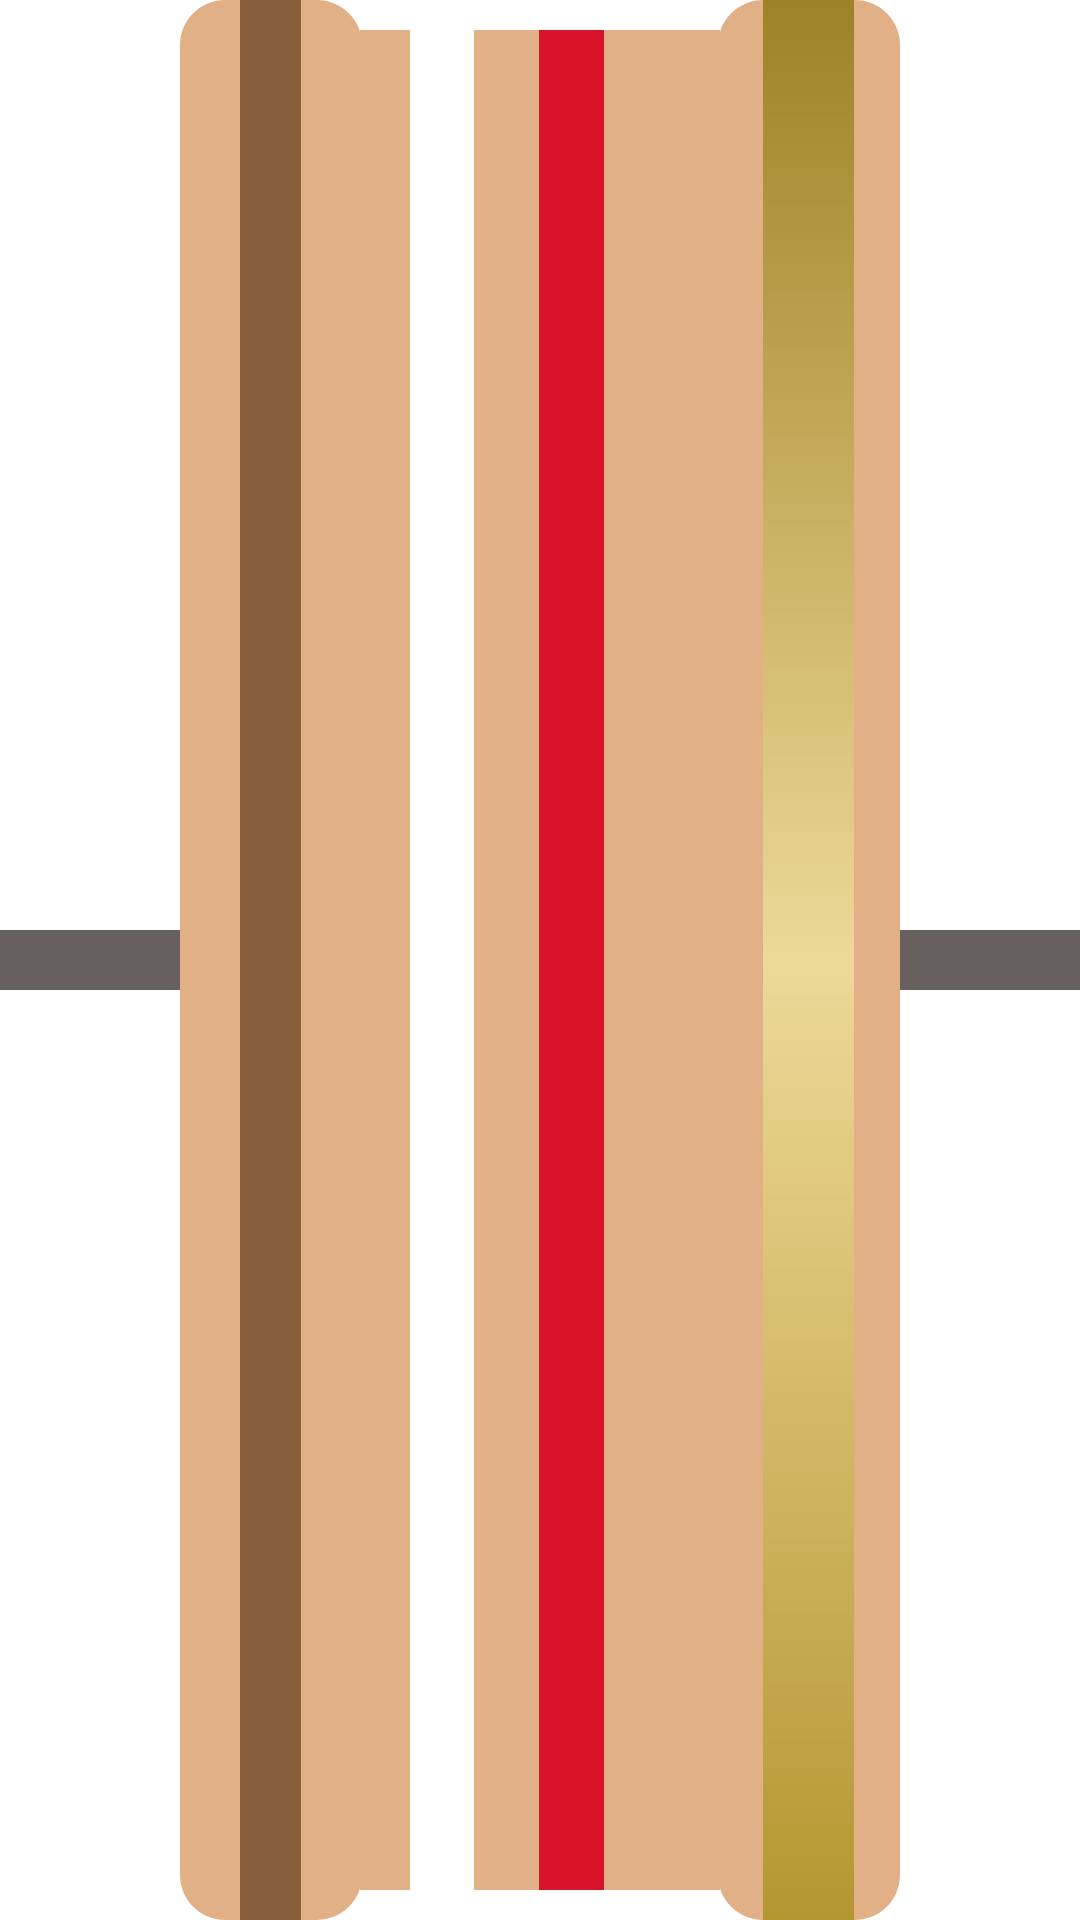

The Android layout XML behind this screen, and the referenced resources:
<!-- AndroidManifest.xml: application theme Theme.RCCCalculator -->
<!-- res/layout/resistor_4b.xml -->
<?xml version="1.0" encoding="UTF-8"?>
<LinearLayout xmlns:android="http://schemas.android.com/apk/res/android"
    xmlns:tools="http://schemas.android.com/tools"
    android:layout_width="match_parent"
    android:layout_height="match_parent"
    android:layout_weight="6"
    android:baselineAligned="false"
    android:gravity="center_vertical"
    android:forceDarkAllowed="false">


    <LinearLayout
        android:layout_width="0dp"
        android:layout_height="match_parent"
        android:layout_weight="1"
        android:gravity="center_vertical">

        <View
            android:forceDarkAllowed="false"
            android:layout_width="match_parent"
            android:layout_height="20dp"
            android:background="#685F5F" />

    </LinearLayout>


    <LinearLayout
        android:layout_width="0dp"
        android:layout_height="match_parent"
        android:layout_weight="1"
        android:weightSum="3">

        <View
            android:forceDarkAllowed="false"
            android:layout_width="0dp"
            android:layout_height="match_parent"
            android:layout_weight="1"
            android:background="@drawable/star_reduse"
            tools:ignore="NestedWeights" />

        <View
            android:forceDarkAllowed="false"
            android:id="@+id/first_4b"
            android:layout_width="0dp"
            android:layout_height="match_parent"
            android:layout_weight="1"
            android:background="@color/brown" />

        <View
            android:forceDarkAllowed="false"
            android:layout_width="0dp"
            android:layout_height="match_parent"
            android:layout_marginEnd="-1dp"
            android:layout_weight="1"
            android:background="@drawable/end_reduse" />

    </LinearLayout>

    <LinearLayout
        android:layout_width="0dp"
        android:layout_height="match_parent"
        android:layout_marginTop="10dp"
        android:layout_marginBottom="10dp"
        android:layout_weight="2"
        android:weightSum="6">

        <View
            android:forceDarkAllowed="false"
            android:layout_width="0dp"
            android:layout_height="match_parent"
            android:layout_marginStart="-5dp"
            android:layout_weight="1"
            android:background="@color/res_body"
            tools:ignore="NestedWeights" />

        <View
            android:forceDarkAllowed="false"
            android:id="@+id/second_4b"
            android:layout_width="0dp"
            android:layout_height="match_parent"
            android:layout_weight="1"
            android:background="@drawable/black_img" />

        <View
            android:forceDarkAllowed="false"
            android:layout_width="0dp"
            android:layout_height="match_parent"
            android:layout_weight="1"
            android:background="@color/res_body" />

        <View
            android:forceDarkAllowed="false"
            android:id="@+id/multiple_4b"
            android:layout_width="0dp"
            android:layout_height="match_parent"
            android:layout_weight="1"
            android:background="#D81229" />

        <View
            android:forceDarkAllowed="false"
            android:layout_width="0dp"
            android:layout_height="match_parent"
            android:layout_marginEnd="-5dp"
            android:layout_weight="2"
            android:background="@color/res_body" />

    </LinearLayout>


    <LinearLayout
        android:layout_width="0dp"
        android:layout_height="match_parent"
        android:layout_weight="1"
        android:weightSum="3">

        <View
            android:forceDarkAllowed="false"
            android:layout_width="0dp"
            android:layout_height="match_parent"
            android:layout_marginStart="-1dp"
            android:layout_weight="1"
            android:background="@drawable/star_reduse"
            tools:ignore="NestedWeights" />

        <View
            android:forceDarkAllowed="false"
            android:id="@+id/tolarence_4b"
            android:layout_width="15dp"
            android:layout_height="match_parent"
            android:layout_weight="1"
            android:background="@drawable/clr" />

        <View
            android:forceDarkAllowed="false"
            android:layout_width="0dp"
            android:layout_height="match_parent"
            android:layout_weight="1"
            android:background="@drawable/end_reduse" />

    </LinearLayout>


    <LinearLayout
        android:layout_width="0dp"
        android:layout_height="match_parent"
        android:layout_weight="1"
        android:gravity="center_vertical">

        <View
            android:forceDarkAllowed="false"
            android:layout_width="match_parent"
            android:layout_height="20dp"
            android:background="#685F5F" />

    </LinearLayout>

</LinearLayout>
<!-- resources referenced by this layout -->
<resources>
  <color name="brown">#8A5D3B</color>
  <color name="res_body">#E1B086</color>
  <!-- drawable clr (drawable) -->
  <?xml version="1.0" encoding="utf-8"?>
  
  <shape xmlns:android="http://schemas.android.com/apk/res/android">
      <gradient
          android:angle="90"
          android:centerColor="#ECD998"
          android:endColor="#9E8225"
          android:startColor="#B59630"
          android:type="linear" />
  
  
  </shape>
  <!-- drawable end_reduse (drawable) -->
  <?xml version="1.0" encoding="utf-8"?>
  
  <shape xmlns:android="http://schemas.android.com/apk/res/android">
      <corners android:bottomRightRadius="15dp" android:topRightRadius="15dp"/>
      <solid android:color="#E1B086"/>
  </shape>
  <!-- drawable star_reduse (drawable) -->
  <?xml version="1.0" encoding="utf-8"?>
  
  <shape xmlns:android="http://schemas.android.com/apk/res/android">
      <corners android:bottomLeftRadius="15dp" android:topLeftRadius="15dp"/>
      <solid android:color="#E1B086"/>
  </shape>
  <style name="Theme.RCCCalculator" parent="Theme.MaterialComponents.DayNight.NoActionBar">
          
          <item name="colorPrimary">@color/purple_500</item>
          <item name="colorPrimaryVariant">#e5ad01</item>
          <item name="colorOnPrimary">@color/white</item>
          
          <item name="colorSecondary">@color/teal_200</item>
          <item name="colorSecondaryVariant">@color/teal_700</item>
          <item name="colorOnSecondary">@color/black</item>
          
          <item name="android:statusBarColor" tools:targetApi="l">?attr/colorPrimaryVariant</item>
  
         <item name="color">@color/white_x</item>
      </style>
  <color name="purple_500">#FF6200EE</color>
  <color name="white">#FFFFFFFF</color>
  <color name="teal_200">#FF03DAC5</color>
  <color name="teal_700">#FF018786</color>
  <color name="black">#FF000000</color>
  <color name="white_x">#fff</color>
</resources>
